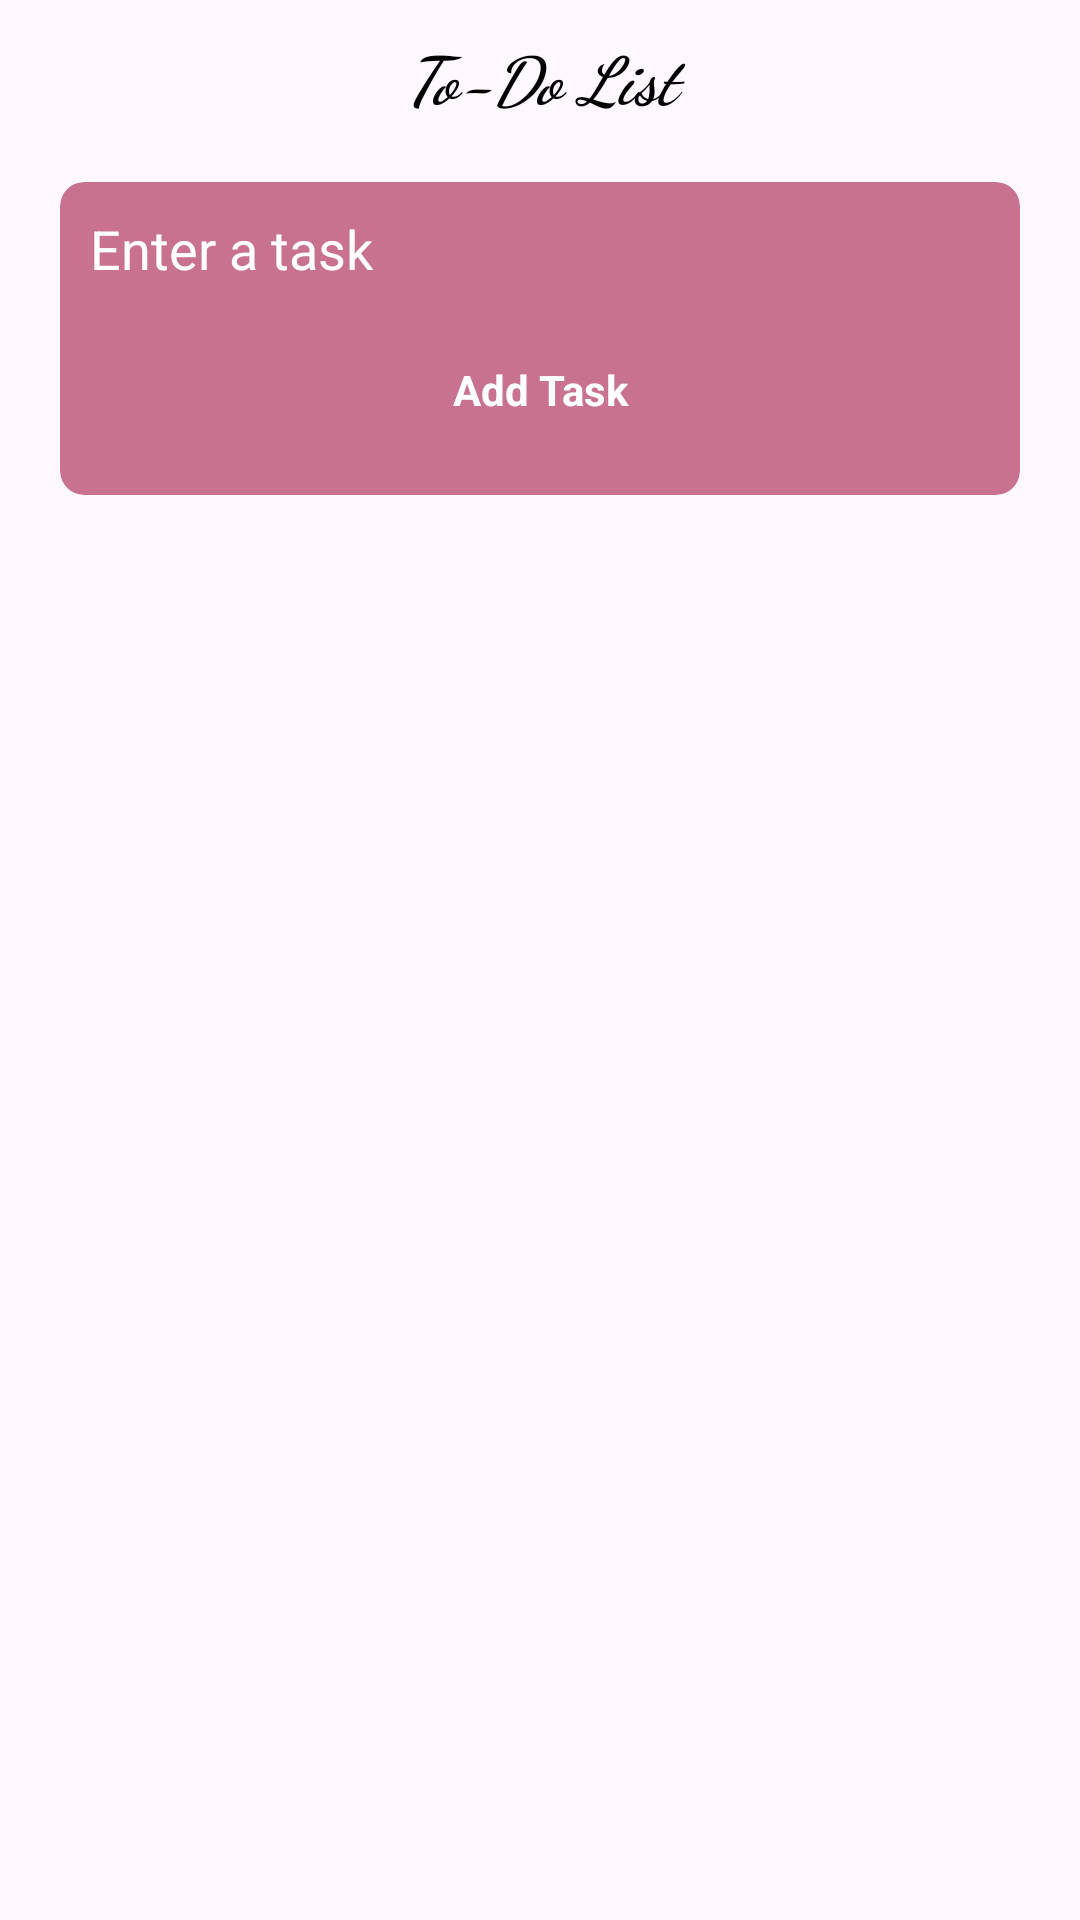

This screen was rendered from an Android layout file. Write that file and the resources it references.
<!-- AndroidManifest.xml: application theme Theme.Nadiya -->
<!-- res/layout/activity_todo_list.xml -->
<?xml version="1.0" encoding="utf-8"?>
<LinearLayout xmlns:android="http://schemas.android.com/apk/res/android"
    xmlns:app="http://schemas.android.com/apk/res-auto"
    xmlns:tools="http://schemas.android.com/tools"
    android:id="@+id/main"
    android:layout_width="match_parent"
    android:layout_height="match_parent"
    android:orientation="vertical"
    android:background="@drawable/wall4"
    tools:context=".TodoList">

    <TextView
        android:layout_width="match_parent"
        android:layout_height="wrap_content"
        android:gravity="center_horizontal"
        android:text="@string/to_do_list_h"
        android:textAlignment="center"
        app:cardBackgroundColor="?attr/cardBackgroundColor"
        android:layout_marginTop="10dp"
        android:textColor="#000"
        android:textStyle="italic|bold"
        android:textSize="22sp"
        android:fontFamily="cursive"/>

    <androidx.cardview.widget.CardView
        android:layout_width="match_parent"
        android:layout_height="wrap_content"
        app:cardCornerRadius="8dp"
        app:cardBackgroundColor="#A2AB274F"
        android:layout_margin="20dp"
        android:elevation="0dp"
        app:cardElevation="0dp">
        <LinearLayout
            android:layout_width="match_parent"
            android:layout_height="wrap_content"
            android:orientation="vertical">
            <EditText
                android:id="@+id/editTextTask"
                android:layout_width="match_parent"
                android:layout_height="wrap_content"
                android:hint="@string/enter_a_task"
                android:layout_marginTop="10dp"
                android:background="@null"
                android:textColor="@color/white"
                android:textColorHint="@color/white"
                android:layout_marginStart="10dp"
                android:layout_marginEnd="10dp"
                />
            <TextView
                android:id="@+id/buttonAdd"
                android:layout_width="match_parent"
                android:layout_height="50dp"
                android:gravity="center"
                android:textColor="@color/white"
                android:textStyle="bold"
                android:layout_marginTop="10dp"
                android:layout_marginStart="10dp"
                android:layout_marginBottom="10dp"
                android:layout_marginEnd="10dp"
                android:text="@string/add_task" />
        </LinearLayout>
    </androidx.cardview.widget.CardView>

    <androidx.recyclerview.widget.RecyclerView
        android:id="@+id/listViewTasks"
        android:layout_width="match_parent"
        android:layout_height="wrap_content"
        android:divider="#00000000"
        android:dividerHeight="5dp"
        android:layout_margin="5dp"/>

</LinearLayout>
<!-- resources referenced by this layout -->
<resources>
  <color name="white">#FFFFFFFF</color>
  <string name="add_task">Add Task</string>
  <string name="enter_a_task">Enter a task</string>
  <string name="to_do_list_h">To-Do List</string>
  <style name="Theme.Nadiya" parent="Base.Theme.Nadiya" />
  <style name="Base.Theme.Nadiya" parent="Theme.Material3.DayNight.NoActionBar">
  </style>
</resources>
